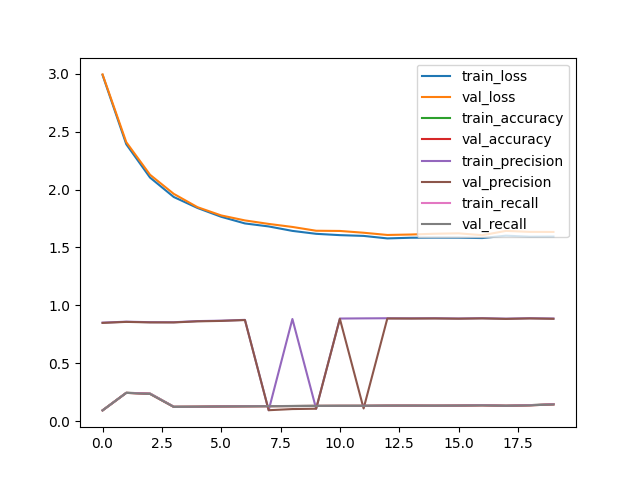

Data behind this chart, as committed beside it:
epoch, type, loss, accuracy, precision, recall, f1
0, train, 2.99, 0.09339, 0.851, 0.09339, 0.07011
0, val, 2.994, 0.09325, 0.8487, 0.09325, 0.06986
1, train, 2.391, 0.2453, 0.8592, 0.2453, 0.3142
1, val, 2.409, 0.2446, 0.8575, 0.2446, 0.3144
2, train, 2.104, 0.2391, 0.855, 0.2391, 0.2917
2, val, 2.128, 0.2357, 0.853, 0.2357, 0.2871
3, train, 1.936, 0.1252, 0.8544, 0.1252, 0.08976
3, val, 1.963, 0.1234, 0.8527, 0.1234, 0.08719
4, train, 1.841, 0.1253, 0.8644, 0.1253, 0.09173
4, val, 1.848, 0.125, 0.8621, 0.125, 0.0919
5, train, 1.765, 0.1277, 0.8679, 0.1277, 0.09698
5, val, 1.777, 0.1272, 0.8659, 0.1272, 0.09713
6, train, 1.708, 0.129, 0.875, 0.129, 0.1037
6, val, 1.734, 0.1286, 0.8733, 0.1286, 0.1042
7, train, 1.682, 0.1302, 0.09455, 0.1302, 0.1031
7, val, 1.703, 0.1297, 0.09485, 0.1297, 0.1033
8, train, 1.643, 0.1313, 0.8823, 0.1313, 0.1113
8, val, 1.677, 0.1309, 0.1048, 0.1309, 0.1114
9, train, 1.618, 0.1324, 0.1075, 0.1324, 0.1142
9, val, 1.644, 0.132, 0.1077, 0.132, 0.1143
10, train, 1.607, 0.1332, 0.8864, 0.1332, 0.1152
10, val, 1.643, 0.1323, 0.8841, 0.1323, 0.1147
11, train, 1.6, 0.1333, 0.8879, 0.1333, 0.1159
11, val, 1.627, 0.1324, 0.1099, 0.1324, 0.1154
12, train, 1.578, 0.1344, 0.8889, 0.1344, 0.1174
12, val, 1.608, 0.1341, 0.8867, 0.1341, 0.1183
13, train, 1.584, 0.1345, 0.8884, 0.1345, 0.1172
13, val, 1.612, 0.1342, 0.886, 0.1342, 0.1178
14, train, 1.585, 0.1344, 0.8892, 0.1344, 0.1177
14, val, 1.619, 0.1336, 0.8869, 0.1336, 0.1177
15, train, 1.585, 0.1352, 0.8867, 0.1352, 0.1172
15, val, 1.622, 0.1346, 0.885, 0.1346, 0.1178
16, train, 1.581, 0.1385, 0.8896, 0.1385, 0.1255
16, val, 1.606, 0.1371, 0.8874, 0.1371, 0.1239
17, train, 1.602, 0.1341, 0.8855, 0.1341, 0.1152
17, val, 1.643, 0.1329, 0.8832, 0.1329, 0.1145
18, train, 1.593, 0.1387, 0.8894, 0.1387, 0.1271
18, val, 1.635, 0.1369, 0.8871, 0.1369, 0.1252
19, train, 1.594, 0.1471, 0.8867, 0.1471, 0.1429
19, val, 1.634, 0.1449, 0.884, 0.1449, 0.1403
+, test, 1.583, 0.1512, 0.8842, 0.1512, 0.1466
